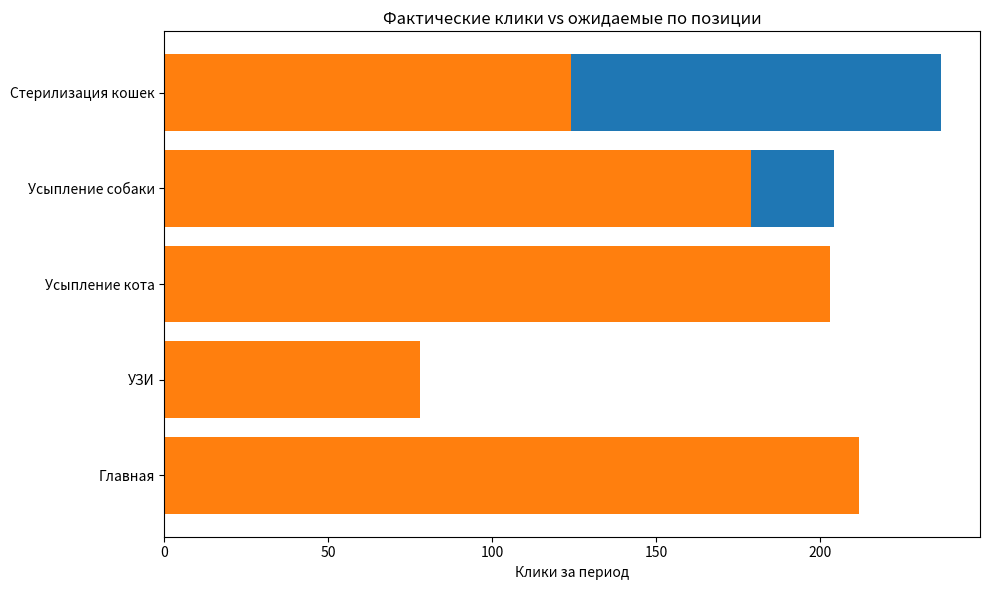

Write Python code to recreate this figure.
%run '../src/imports.py'

import pandas as pd
import matplotlib.pyplot as plt

# Пример данных (можно заменить на CSV из GSC)
data = [
    ['Стерилизация кошек', 9.94, 9478, 124],
    ['Усыпление собаки', 7.92, 8174, 179],
    ['Усыпление кота', 8.92, 5609, 203],
    ['Главная', 16.95, 6717, 212],
    ['УЗИ', 18.98, 1150, 78],
]

df = pd.DataFrame(data, columns=[
    'page', 'position', 'impressions', 'clicks'
])

# Бенчмарк CTR
def expected_ctr(pos):
    if pos <= 1: return 0.25
    if pos <= 2: return 0.14
    if pos <= 3: return 0.09
    if pos <= 5: return 0.045
    if pos <= 10: return 0.025
    if pos <= 20: return 0.012
    return 0.004

df['expected_ctr'] = df['position'].apply(expected_ctr)
df['expected_clicks'] = df['impressions'] * df['expected_ctr']

# Сортируем по потенциалу
df['potential'] = df['expected_clicks'] - df['clicks']
df = df.sort_values('potential', ascending=False)

# ──── Визуализация ─────────────────────────────
plt.figure(figsize=(10, 6))

plt.barh(df['page'], df['expected_clicks'])
plt.barh(df['page'], df['clicks'])

plt.xlabel('Клики за период')
plt.title('Фактические клики vs ожидаемые по позиции')
plt.gca().invert_yaxis()
plt.tight_layout()
plt.show()
